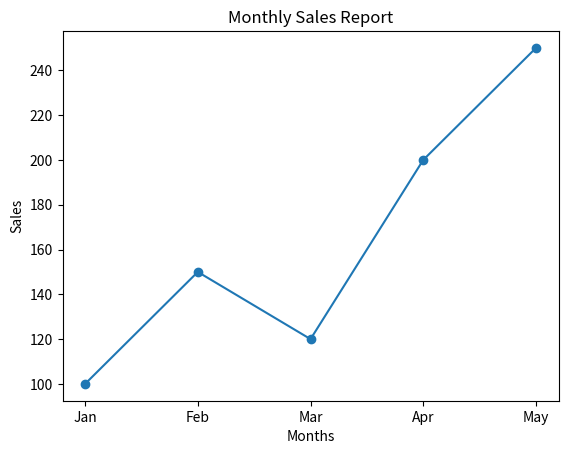

Reproduce this figure in Python.
print("Name: Vasu Parmar")
print("Enrollment: 92600565007")
print("-" * 50)
print("Practical 40: Create Line Graph using Matplotlib")
print("-" * 50)

import matplotlib.pyplot as plt

months = ['Jan', 'Feb', 'Mar', 'Apr', 'May']
sales = [100, 150, 120, 200, 250]

plt.plot(
    months,
    sales,
    marker='o',
    linestyle='-'
)

plt.title("Monthly Sales Report")
plt.xlabel("Months")
plt.ylabel("Sales")

plt.show()
